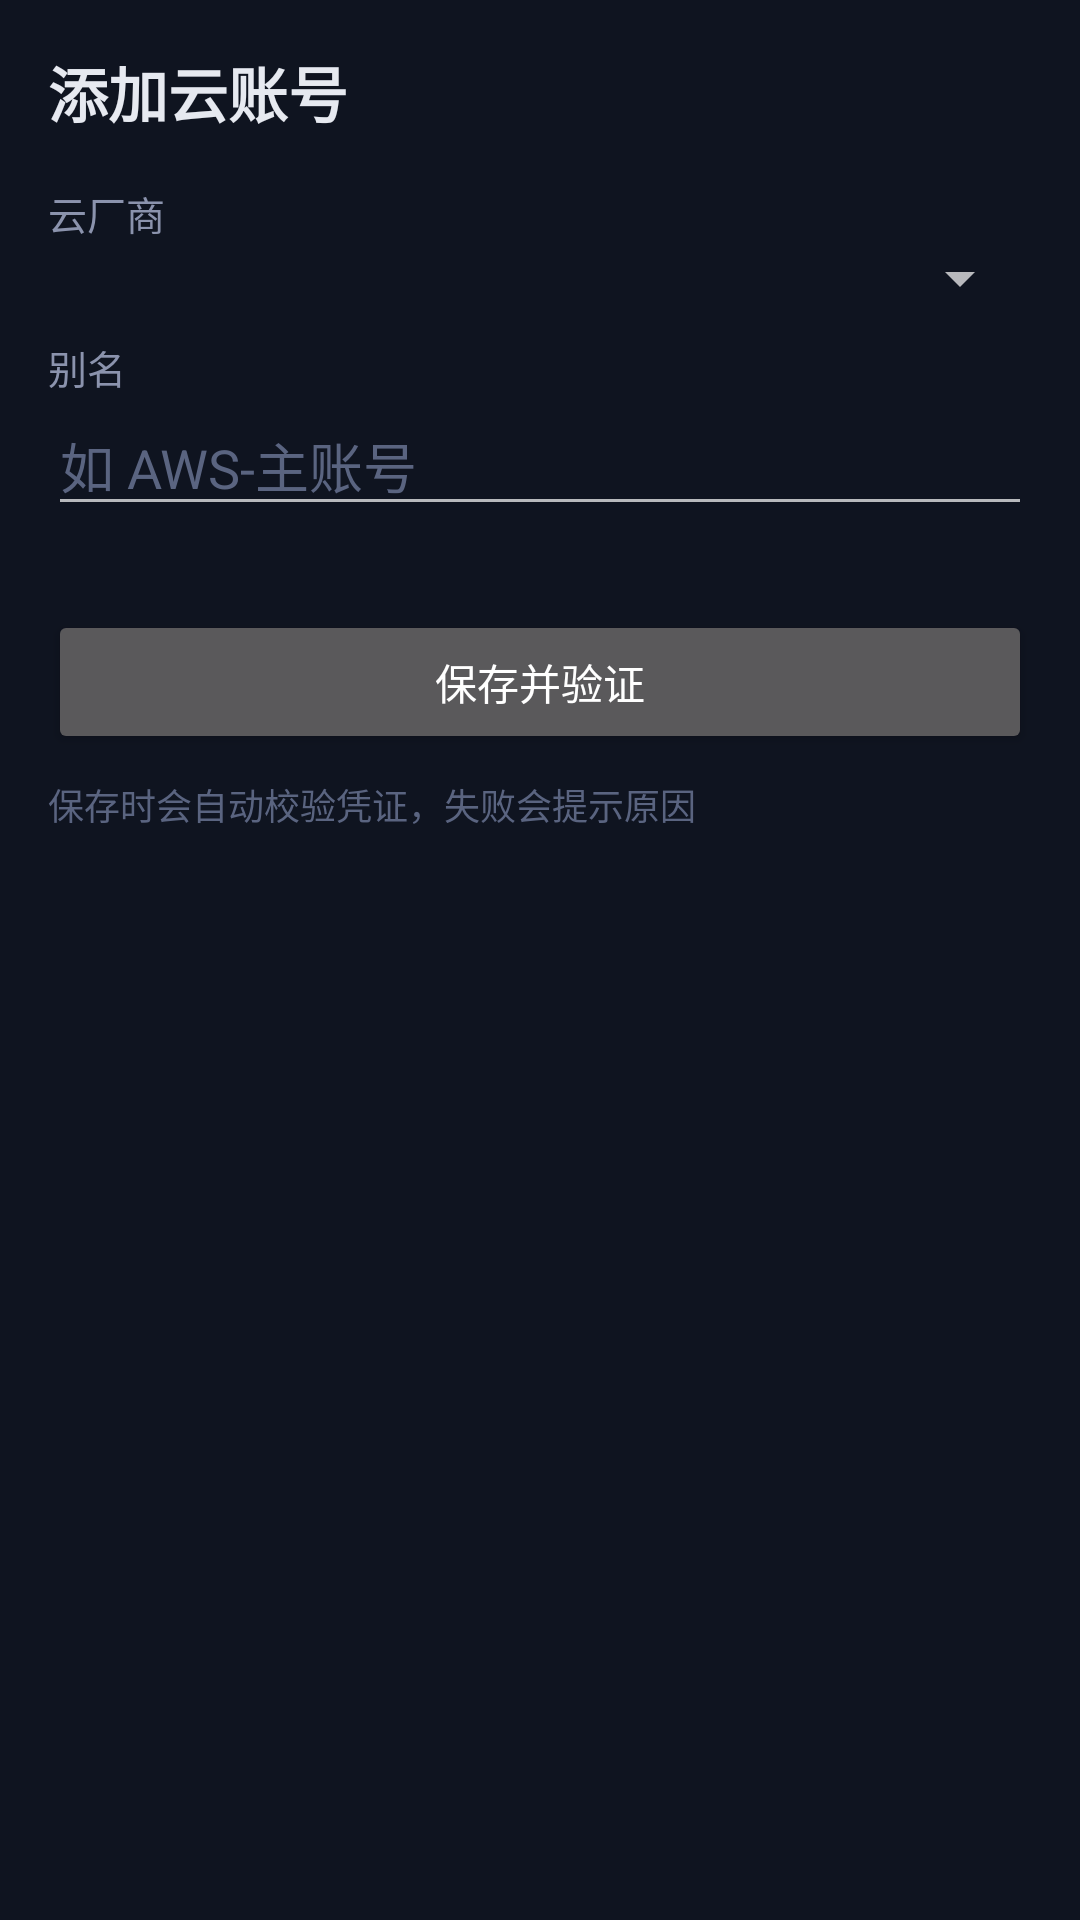

Write the Android layout XML for this screen, with the resource values it uses.
<!-- AndroidManifest.xml: application theme Theme.TriCloud -->
<!-- res/layout/activity_add_account.xml -->
<?xml version="1.0" encoding="utf-8"?>
<ScrollView xmlns:android="http://schemas.android.com/apk/res/android"
    android:layout_width="match_parent"
    android:layout_height="match_parent"
    android:background="#0f1420"
    android:padding="16dp">

    <LinearLayout
        android:layout_width="match_parent"
        android:layout_height="wrap_content"
        android:orientation="vertical">

        <TextView
            android:layout_width="wrap_content"
            android:layout_height="wrap_content"
            android:text="添加云账号"
            android:textSize="20sp"
            android:textColor="#e6e9f0"
            android:textStyle="bold"
            android:layout_marginBottom="16dp" />

        <TextView
            android:layout_width="wrap_content"
            android:layout_height="wrap_content"
            android:text="云厂商"
            android:textColor="#8b93ad"
            android:textSize="13sp" />

        <Spinner
            android:id="@+id/spProvider"
            android:layout_width="match_parent"
            android:layout_height="wrap_content"
            android:layout_marginBottom="8dp" />

        <TextView
            android:layout_width="wrap_content"
            android:layout_height="wrap_content"
            android:text="别名"
            android:textColor="#8b93ad"
            android:textSize="13sp" />

        <EditText
            android:id="@+id/etName"
            android:layout_width="match_parent"
            android:layout_height="wrap_content"
            android:hint="如 AWS-主账号"
            android:textColor="#e6e9f0"
            android:textColorHint="#5a6480"
            android:layout_marginBottom="8dp" />

        <LinearLayout
            android:id="@+id/llCreds"
            android:layout_width="match_parent"
            android:layout_height="wrap_content"
            android:orientation="vertical" />

        <Button
            android:id="@+id/btnSave"
            android:layout_width="match_parent"
            android:layout_height="wrap_content"
            android:text="保存并验证"
            android:layout_marginTop="20dp" />

        <TextView
            android:layout_width="wrap_content"
            android:layout_height="wrap_content"
            android:text="保存时会自动校验凭证，失败会提示原因"
            android:textColor="#5a6480"
            android:textSize="12sp"
            android:layout_marginTop="8dp" />

    </LinearLayout>

</ScrollView>
<!-- resources referenced by this layout -->
<resources>
  <style name="Theme.TriCloud" parent="android:Theme.Material.NoActionBar">
          <item name="android:windowBackground">#0f1420</item>
          <item name="android:colorPrimary">#5aa9ff</item>
      </style>
</resources>
